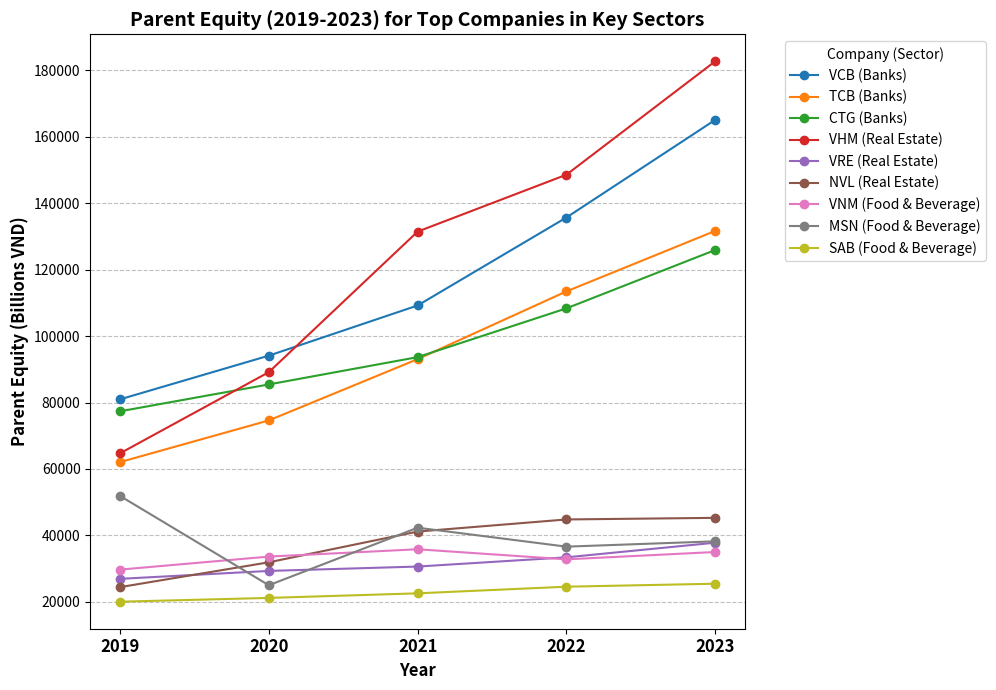

Source code (Python):
import matplotlib.pyplot as plt
import pandas as pd

# 1) Define the data explicitly
data = {
    'Banks': {
        'VCB': [80954.34, 94094.98, 109186.43, 135646.08, 165012.67],
        'TCB': [62072.77, 74614.79, 93041.47, 113424.97, 131616.06],
        'CTG': [77354.82, 85439.22, 93649.51, 108316.31, 125871.82]
    },
    'Real Estate': {
        'VHM': [64715.04, 89129.92, 131407.41, 148521.84, 182636.31],
        'VRE': [26953.51, 29335.82, 30650.83, 33424.69, 37826.85],
        'NVL': [24461.07, 31932.15, 41173.11, 44817.73, 45302.85]
    },
    'Food & Beverage': {
        'VNM': [29731.26, 33647.12, 35850.11, 32816.52, 35025.74],
        'MSN': [51888.41, 25030.28, 42336.65, 36636.74, 38237.24],
        'SAB': [20076.25, 21215.28, 22594.79, 24590.85, 25485.16]
    }
}

years = [2019, 2020, 2021, 2022, 2023]

# 2) Generate the plot
fig, ax = plt.subplots(figsize=(12, 7))

# Plot data for each company
for sector, companies in data.items():
    for ticker, values in companies.items():
        # Use a label combining ticker and sector for clarity in the legend
        ax.plot(years, values, marker='o', label=f"{ticker} ({sector})")

# 3) Add formatting
ax.set_title('Parent Equity (2019-2023) for Top Companies in Key Sectors', fontsize=14, fontweight='bold')
ax.set_xlabel('Year', fontsize=12, fontweight='bold')
ax.set_ylabel('Parent Equity (Billions VND)', fontsize=12, fontweight='bold')

# Make x-axis tick labels bold and larger
plt.xticks(years, fontsize=12, fontweight='bold')

# Add legend
ax.legend(title="Company (Sector)", bbox_to_anchor=(1.05, 1), loc='upper left')

# 4) Add grid lines
ax.grid(True, axis='y', linestyle='--', alpha=0.8)

# 5) Save the figure
plt.tight_layout(rect=[0, 0, 0.85, 1]) # Adjust layout to make space for the legend
plt.savefig('parent_equity_top_companies.png')

# Display the plot (optional - typically not included in stand-alone scripts for automated execution)
# plt.show()
